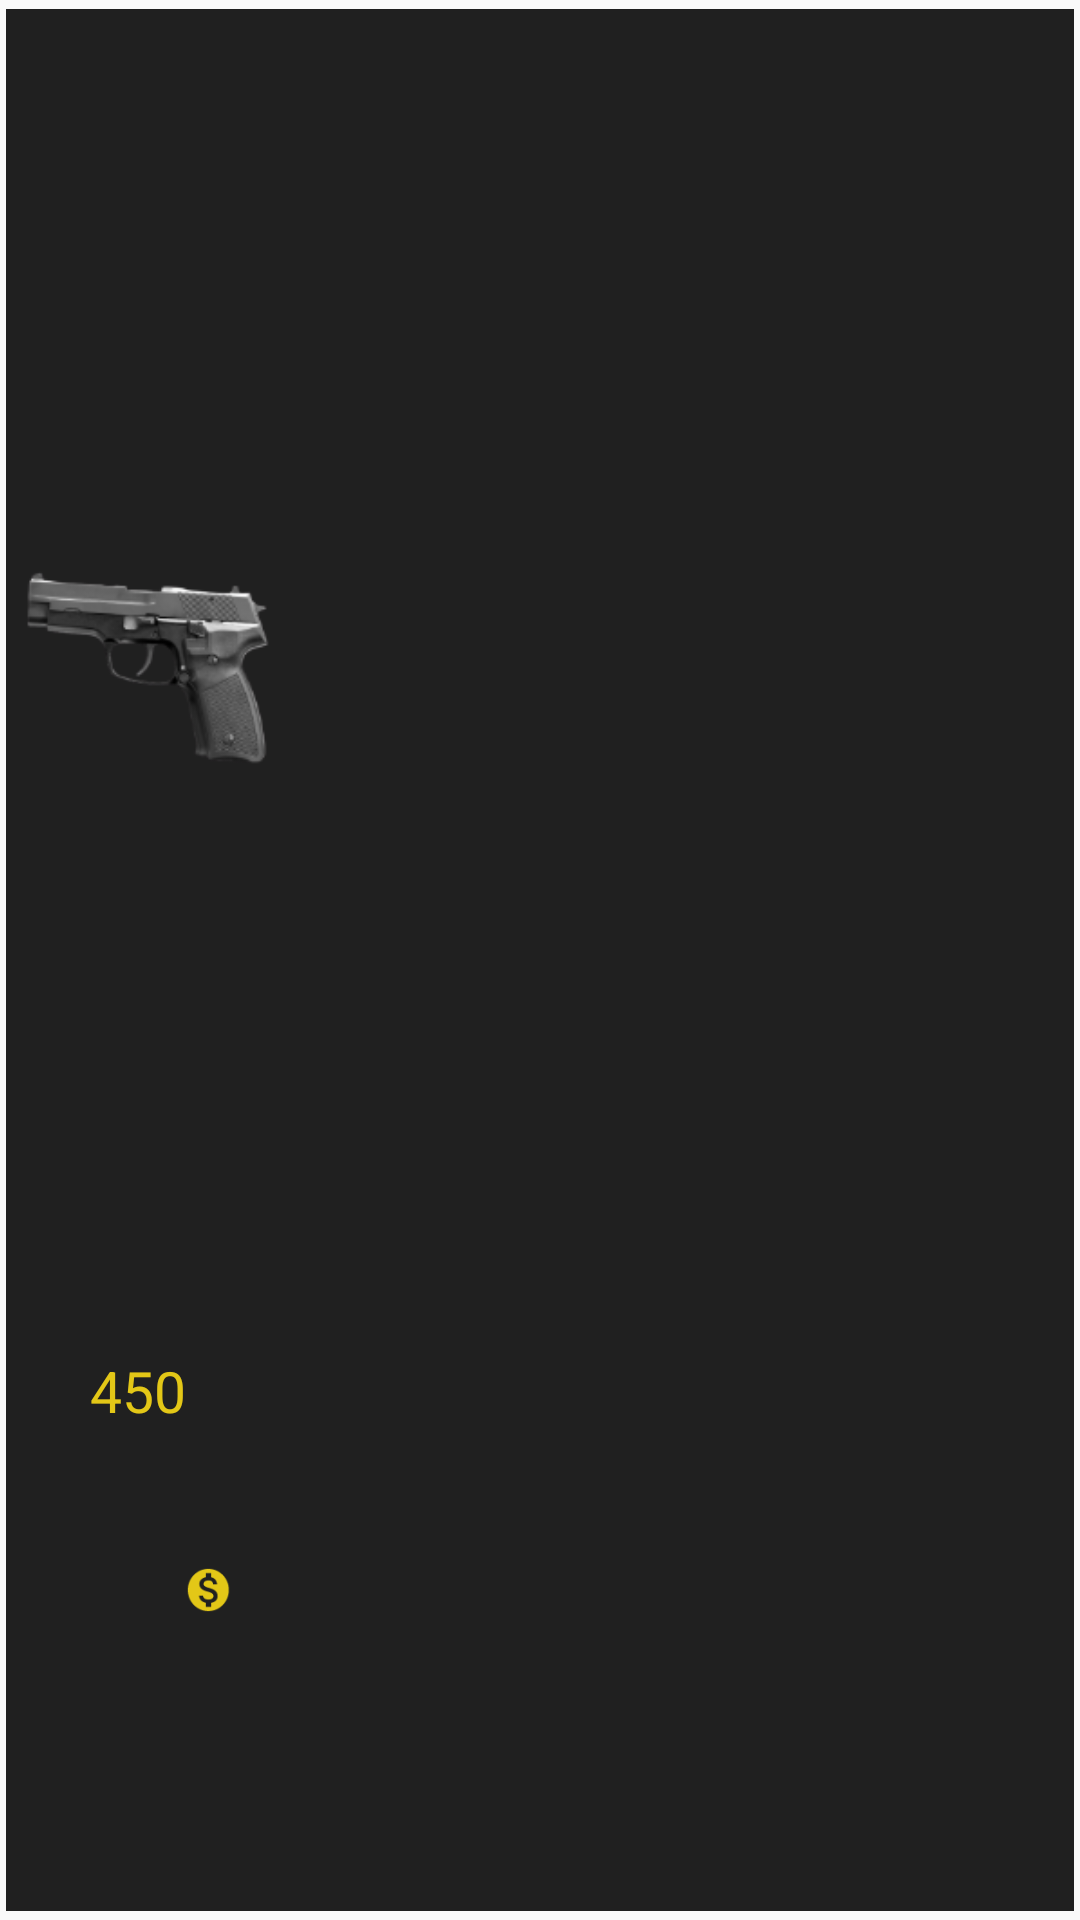

Write the Android layout XML for this screen, with the resource values it uses.
<!-- AndroidManifest.xml: application theme Theme.SpyForHire -->
<!-- res/layout/weapon_card_home.xml -->
<?xml version="1.0" encoding="utf-8"?>
<androidx.cardview.widget.CardView xmlns:android="http://schemas.android.com/apk/res/android"
    xmlns:app="http://schemas.android.com/apk/res-auto"
    xmlns:tools="http://schemas.android.com/tools"

    android:id="@+id/card"
    android:layout_width="120dp"
    android:layout_height="110dp"
    android:layout_marginStart="7.5dp"
    android:layout_marginLeft="7.5dp"
    android:layout_marginTop="10dp"
    app:cardBackgroundColor="#202020"
    app:cardCornerRadius="0dp"
    app:cardElevation="0dp"
    app:cardPreventCornerOverlap="true"
    app:cardUseCompatPadding="true"
    app:layout_constraintHeight_percent="0.4"
    app:layout_constraintWidth_percent="0.5"
    tools:layout_editor_absoluteX="10dp"
    tools:layout_editor_absoluteY="10dp">

    <androidx.constraintlayout.widget.ConstraintLayout
        android:layout_width="100dp"
        android:layout_height="match_parent">

        <TextView
            android:id="@+id/amount"
            android:layout_width="wrap_content"
            android:layout_height="0dp"
            android:layout_marginTop="4dp"
            android:text="@string/_450"
            android:textColor="#E3C717"
            android:textSize="19sp"
            app:layout_constraintEnd_toEndOf="parent"
            app:layout_constraintHeight_percent="0.25"
            app:layout_constraintHorizontal_bias="0.41"
            app:layout_constraintStart_toStartOf="parent"
            app:layout_constraintTop_toBottomOf="@+id/pistol"
            app:layout_constraintWidth_percent="0.2" />

        <ImageView
            android:layout_width="0dp"
            android:layout_height="0dp"
            app:layout_constraintBottom_toBottomOf="@+id/amount"


            app:layout_constraintHeight_percent="0.2"
            app:layout_constraintStart_toEndOf="@id/amount"
            app:layout_constraintTop_toTopOf="@+id/amount"
            app:layout_constraintWidth_percent="0.15"
            app:srcCompat="@drawable/monetization_on_24px" />

        <ImageView
            android:id="@+id/pistol"
            android:layout_width="0dp"
            android:layout_height="0dp"
            app:layout_constraintEnd_toEndOf="parent"
            app:layout_constraintHeight_percent="0.7"
            app:layout_constraintStart_toStartOf="parent"
            app:layout_constraintTop_toTopOf="parent"
            app:layout_constraintWidth_percent="1"
            app:srcCompat="@drawable/pistol" />
    </androidx.constraintlayout.widget.ConstraintLayout>

</androidx.cardview.widget.CardView>
<!-- resources referenced by this layout -->
<resources>
  <!-- drawable monetization_on_24px: png bitmap (drawable, 1392 bytes) -->
  <!-- drawable pistol: png bitmap (drawable-v24, 14085 bytes) -->
  <string name="_450">450</string>
  <style name="Theme.SpyForHire" parent="Theme.AppCompat.DayNight.NoActionBar" />
</resources>
